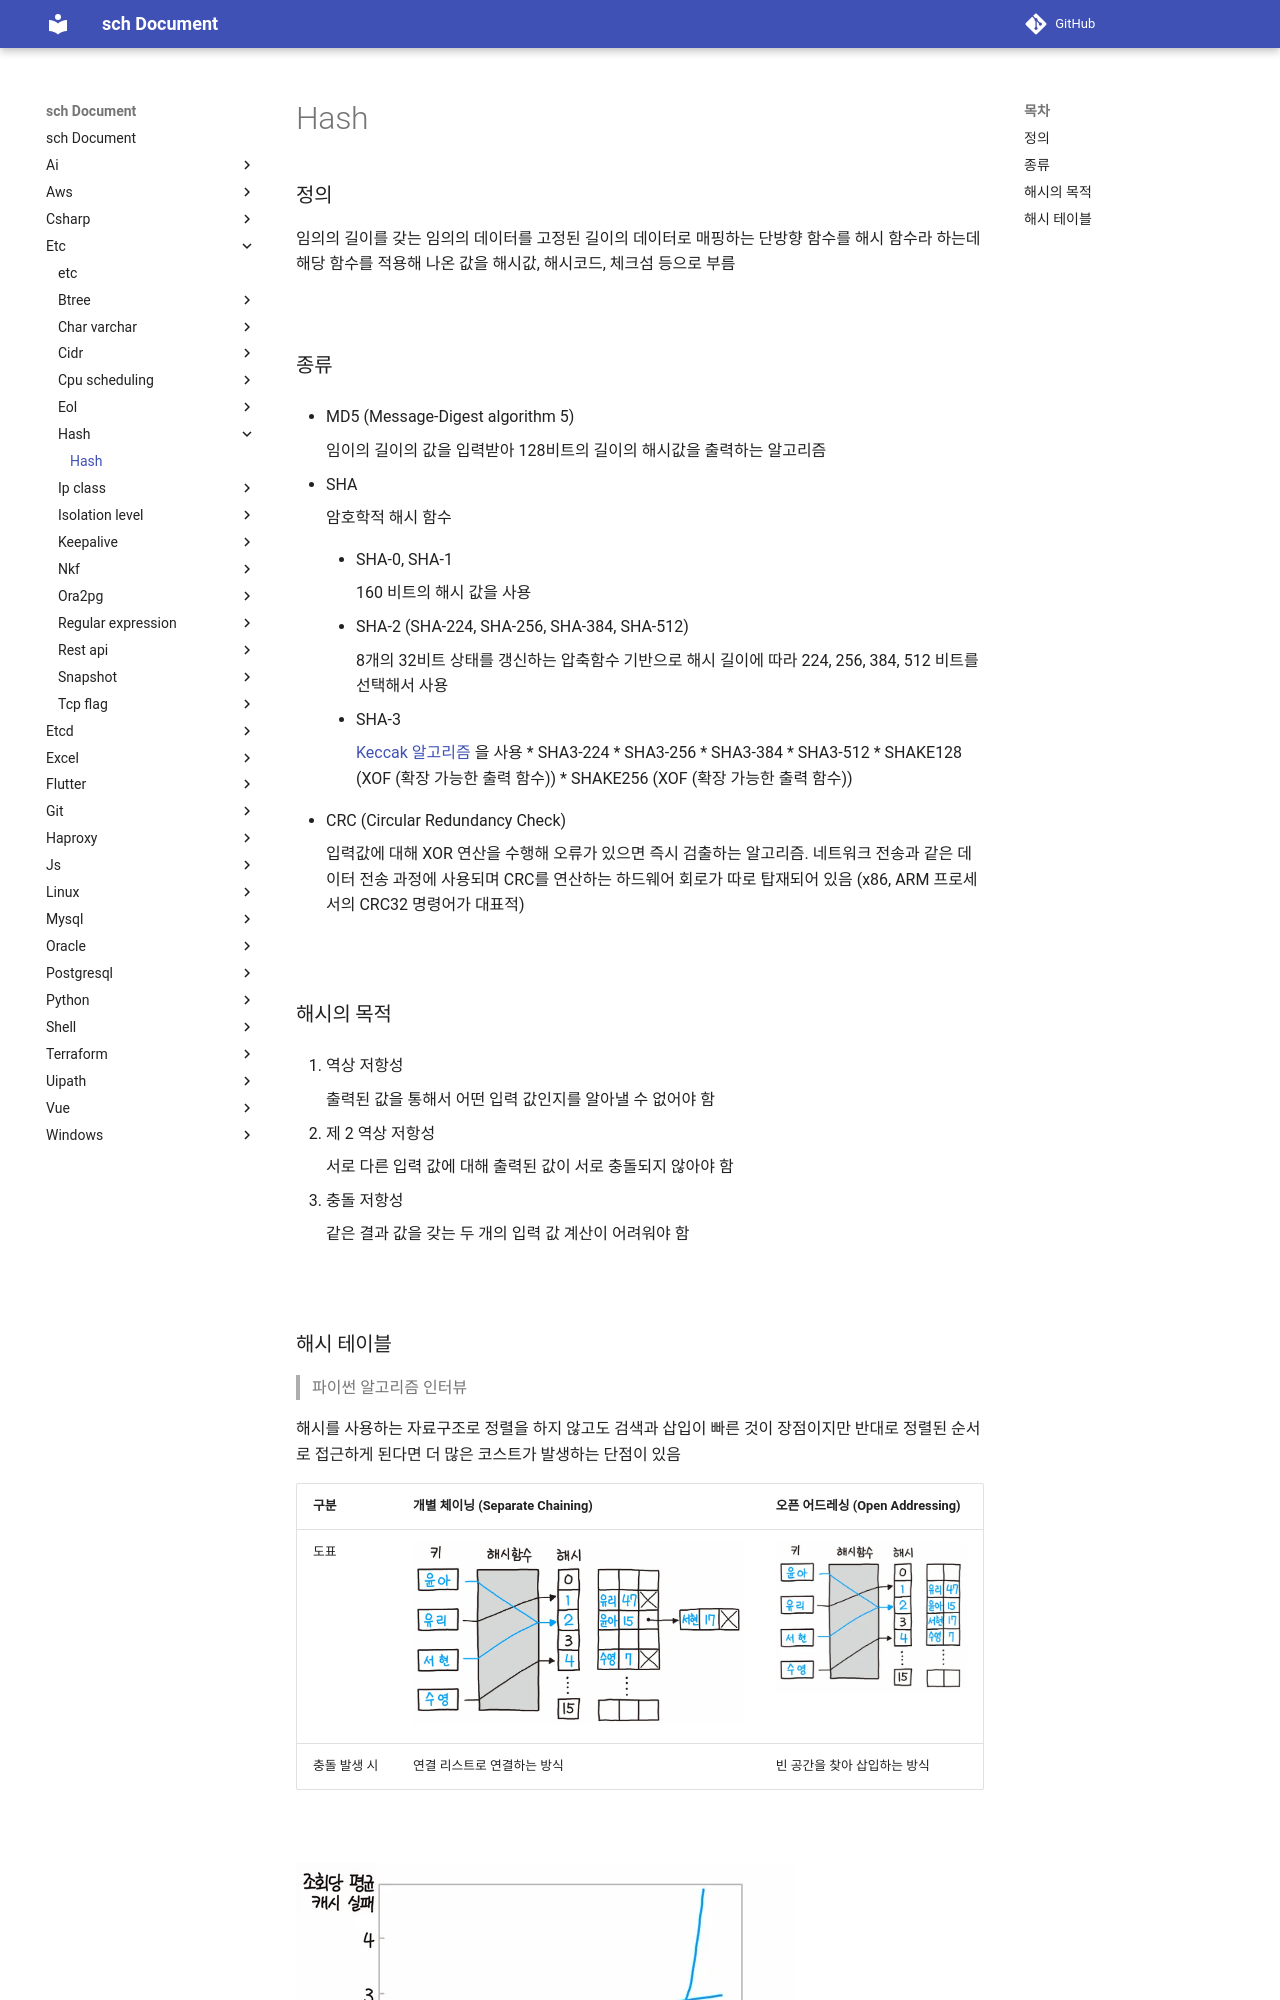

repository: sch6393/sch · page: etc/hash/index.html · generator: mkdocs

Hash
===

### 정의
임의의 길이를 갖는 임의의 데이터를 고정된 길이의 데이터로 매핑하는 단방향 함수를 해시 함수라 하는데 해당 함수를 적용해 나온 값을 해시값, 해시코드, 체크섬 등으로 부름

<br>

### 종류
* MD5 (Message-Digest algorithm 5)

    임이의 길이의 값을 입력받아 128비트의 길이의 해시값을 출력하는 알고리즘

* SHA
    
    암호학적 해시 함수

    * SHA-0, SHA-1

        160 비트의 해시 값을 사용
        
    * SHA-2 (SHA-224, SHA-256, SHA-384, SHA-512)

        8개의 32비트 상태를 갱신하는 압축함수 기반으로 해시 길이에 따라 224, 256, 384, 512 비트를 선택해서 사용

    * SHA-3 

        [Keccak 알고리즘](https://keccak.team/index.html) 을 사용
        * SHA3-224
        * SHA3-256
        * SHA3-384
        * SHA3-512
        * SHAKE128 (XOF (확장 가능한 출력 함수))
        * SHAKE256 (XOF (확장 가능한 출력 함수))

* CRC (Circular Redundancy Check)

    입력값에 대해 XOR 연산을 수행해 오류가 있으면 즉시 검출하는 알고리즘. 네트워크 전송과 같은 데이터 전송 과정에 사용되며 CRC를 연산하는 하드웨어 회로가 따로 탑재되어 있음 (x86, ARM 프로세서의 CRC32 명령어가 대표적)

<br>

### 해시의 목적
1. 역상 저항성

    출력된 값을 통해서 어떤 입력 값인지를 알아낼 수 없어야 함

1. 제 2 역상 저항성

    서로 다른 입력 값에 대해 출력된 값이 서로 충돌되지 않아야 함

1. 충돌 저항성

    같은 결과 값을 갖는 두 개의 입력 값 계산이 어려워야 함

<br>
